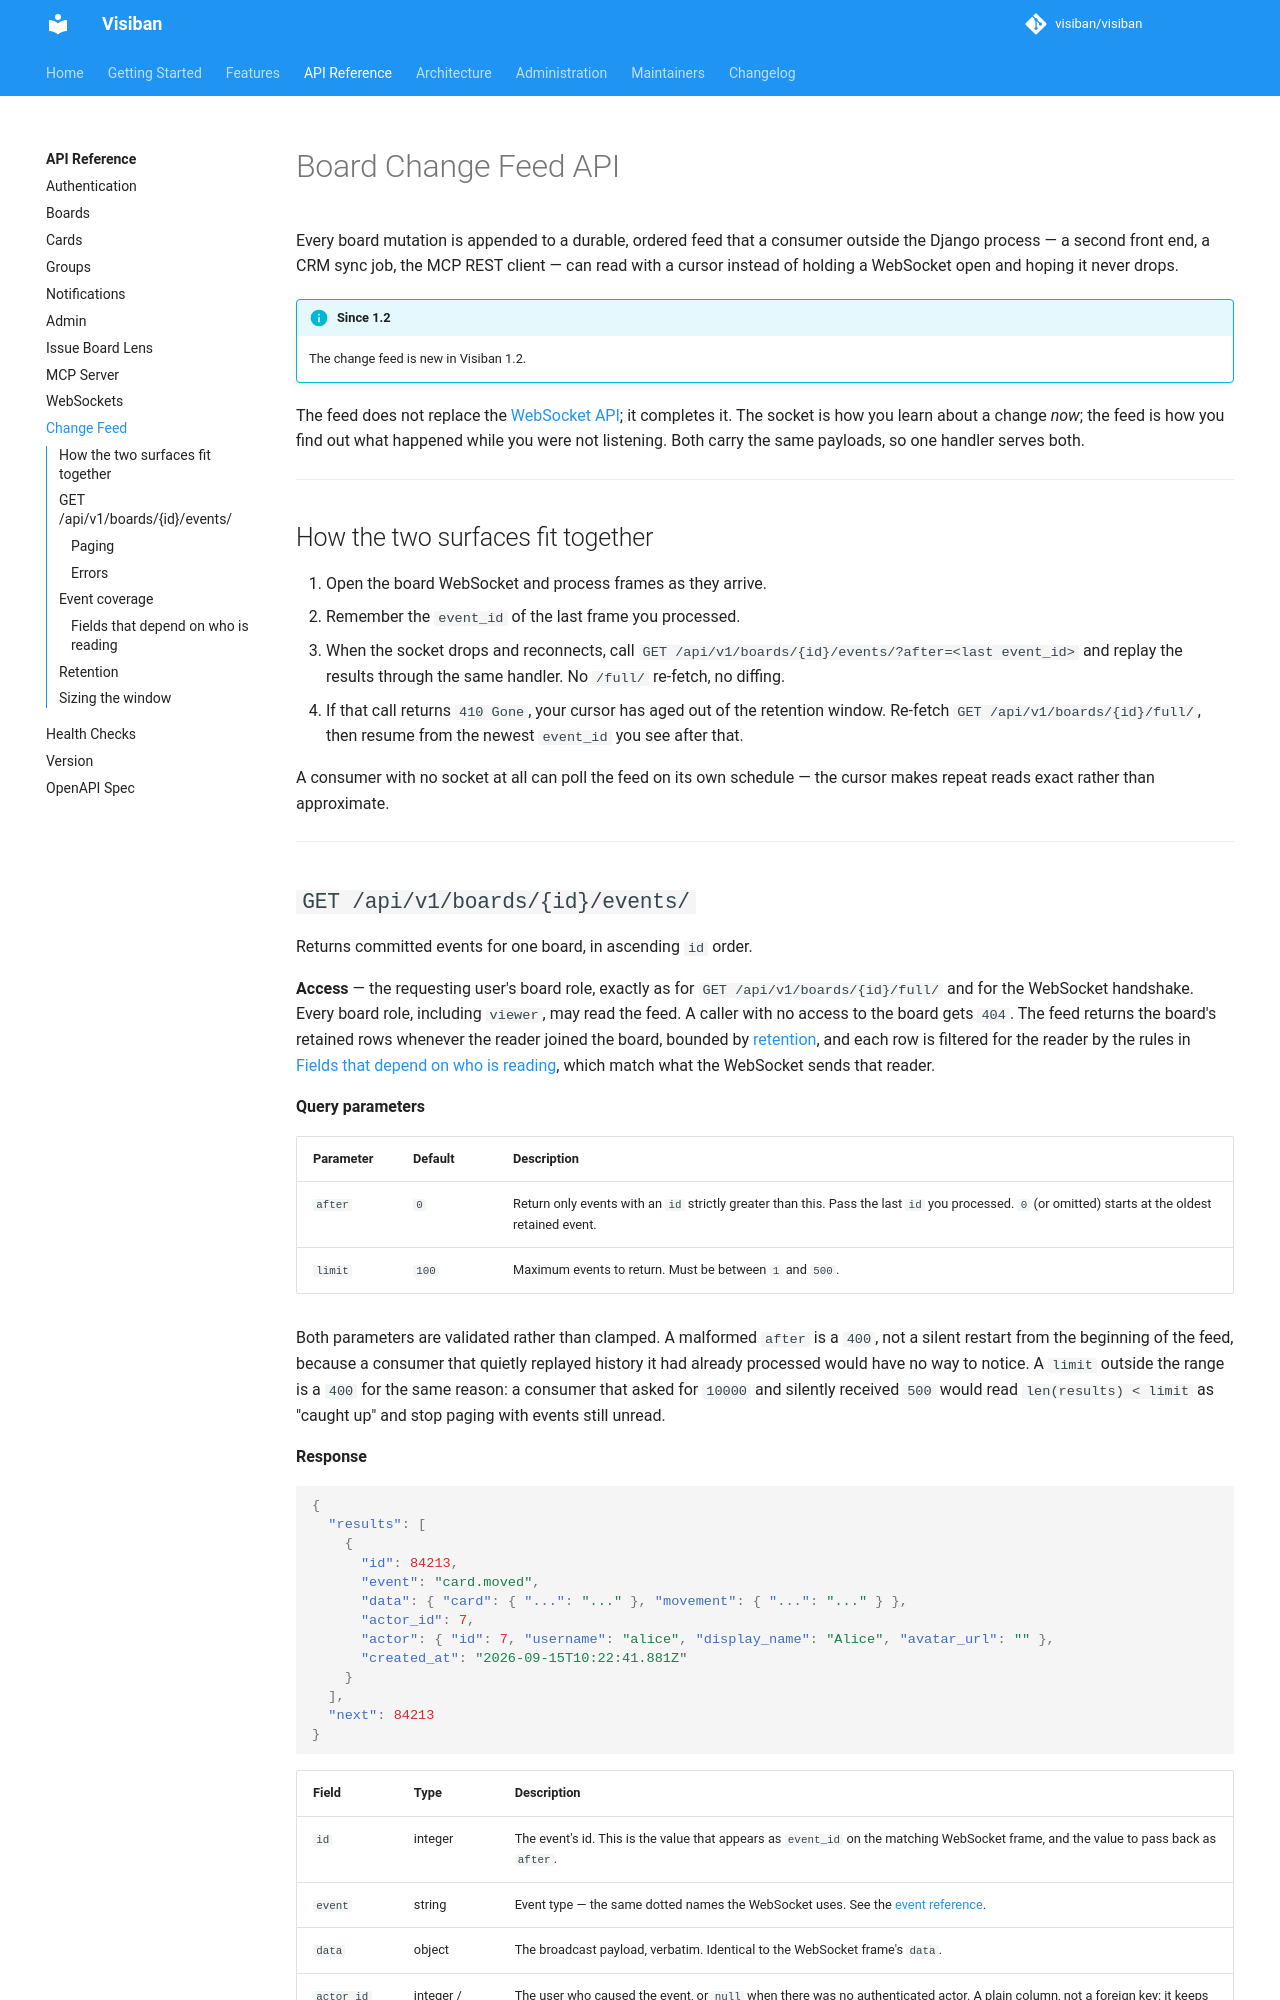

repository: mbartosek/visiban · page: v1.2.0-beta.1/api/events/index.html · generator: mkdocs

# Board Change Feed API

Every board mutation is appended to a durable, ordered feed that a consumer outside the
Django process — a second front end, a CRM sync job, the MCP REST client — can read with a
cursor instead of holding a WebSocket open and hoping it never drops.

!!! info "Since 1.2"
    The change feed is new in Visiban 1.2.

The feed does not replace the [WebSocket API](websockets.md); it completes it.
The socket is how you learn about a change *now*; the feed is how you find out
what happened while you were not listening. Both carry the same payloads, so one
handler serves both.

---

## Stability and versioning

> **Added in 1.2**

The change feed is a public contract from 1.2 and follows the same compatibility rules as the REST API from 1.0 onward. It is **not** experimental.

- **The endpoint, its `after` and `limit` parameters, and the response envelope** (`results`, `next_cursor`, and the deprecated `next`) are never removed or renamed in a minor or patch release. The cursor semantics (`after` is exclusive, ordering is by `id`, `next_cursor` is `null` once a page comes back short) and the `400`, `404`, and `410` error behavior described below do not change.
- **Row fields** (`id`, `event`, `data`, `actor_id`, `actor`, `created_at`) only gain fields; an existing field keeps its name and type and is never removed.
- **Event types and payloads** carry the same `{event, data}` payloads as the WebSocket, so the same rules apply: an event type is never removed, a payload field is never removed, and new event types and payload fields can appear in any minor release. Clients should ignore event types and fields they do not recognize. Retiring an event follows the process in [Retiring an event](../development/websocket-event-contract.md#retiring-an-event).
- **Per-reader fields are the exception.** The fields documented under [Fields that depend on who is reading](#fields-that-depend-on-who-is-reading) are per-reader and may be withheld from recipients who lack access, including when the rule is tightened for security reasons (as in 1.2). Clients must treat them as optional.
- **`next_cursor` is the cursor; `next` is deprecated.** `next_cursor` is the documented cursor field. `next` was the name in 1.2.0-beta.1 and is still emitted with an identical value in every response, so clients written against the beta keep working. New clients should read `next_cursor`. `next` is removed only at a major version bump. See [Pagination shapes](#pagination-shapes).
- A part of the feed that must go away is marked deprecated here for at least one minor release, and removal needs a major version bump.
- **Not covered:** how long history is kept. The retention window is an operator setting (`BOARD_EVENT_RETENTION_DAYS`), so a consumer must handle `410 Gone` rather than assume any particular depth of history. See [Retention](#retention).

---

## How the two surfaces fit together

1. Open the board WebSocket and process frames as they arrive.
2. Remember the `event_id` of the last frame you processed.
3. When the socket drops and reconnects, call
   `GET /api/v1/boards/{id}/events/?after=<last event_id>` and replay the
   results through the same handler. No `/full/` re-fetch, no diffing.
4. If that call returns `410 Gone`, your cursor has aged out of the retention
   window. Re-fetch `GET /api/v1/boards/{id}/full/`, then resume from the newest
   `event_id` you see after that.

A consumer with no socket at all can poll the feed on its own schedule — the
cursor makes repeat reads exact rather than approximate.

---
